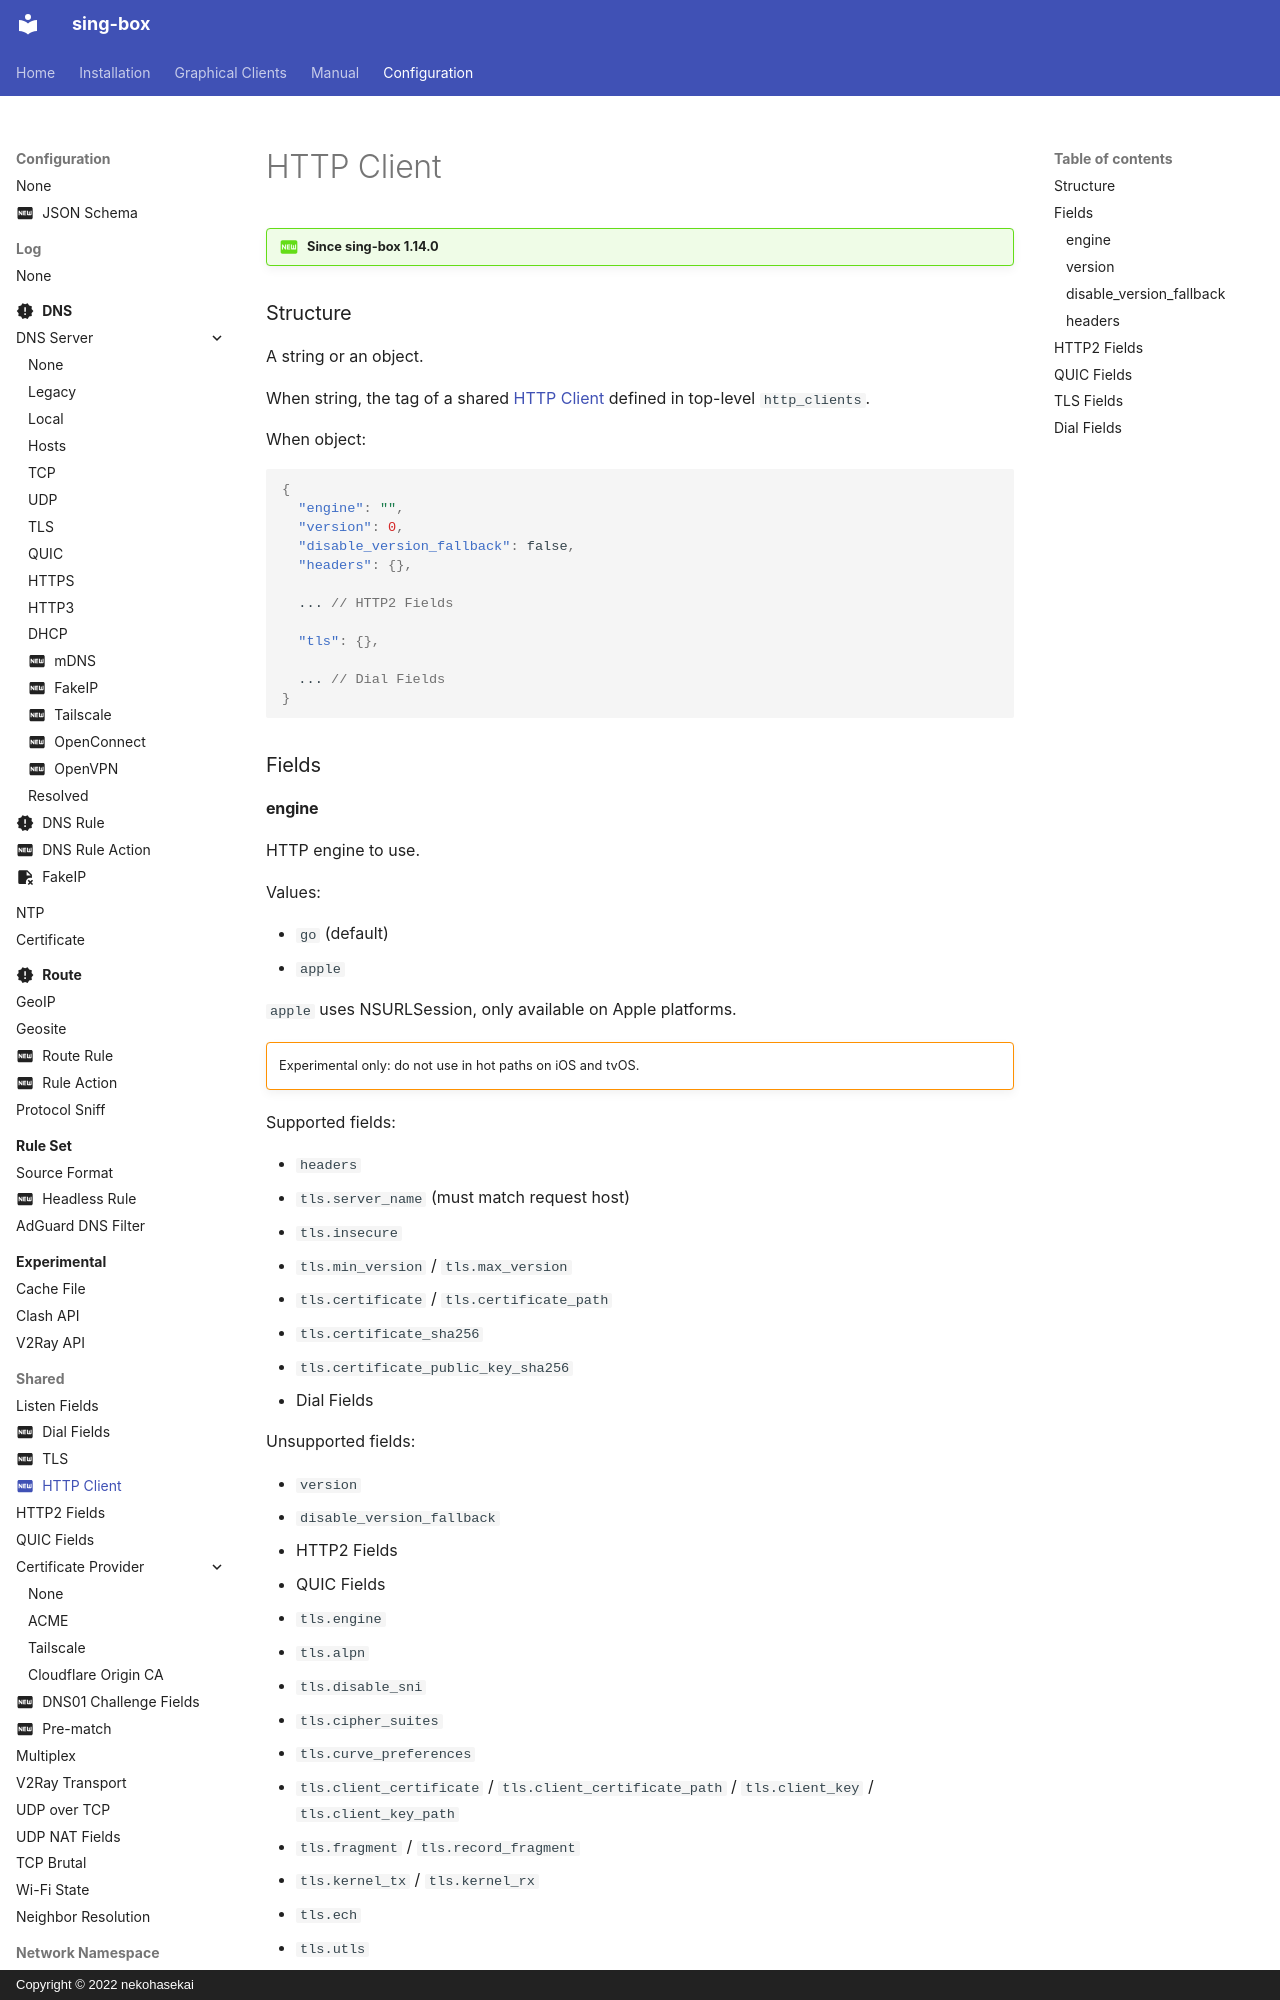

repository: SagerNet/sing-box · page: configuration/shared/http-client/index.html · generator: mkdocs · copyright: Copyright © 2022 nekohasekai

---
icon: material/new-box
---

!!! question "Since sing-box 1.14.0"

### Structure

A string or an object.

When string, the tag of a shared [HTTP Client](/configuration/shared/http-client/) defined in top-level `http_clients`.

When object:

```json
{
  "engine": "",
  "version": 0,
  "disable_version_fallback": false,
  "headers": {},

  ... // HTTP2 Fields

  "tls": {},

  ... // Dial Fields
}
```

### Fields
